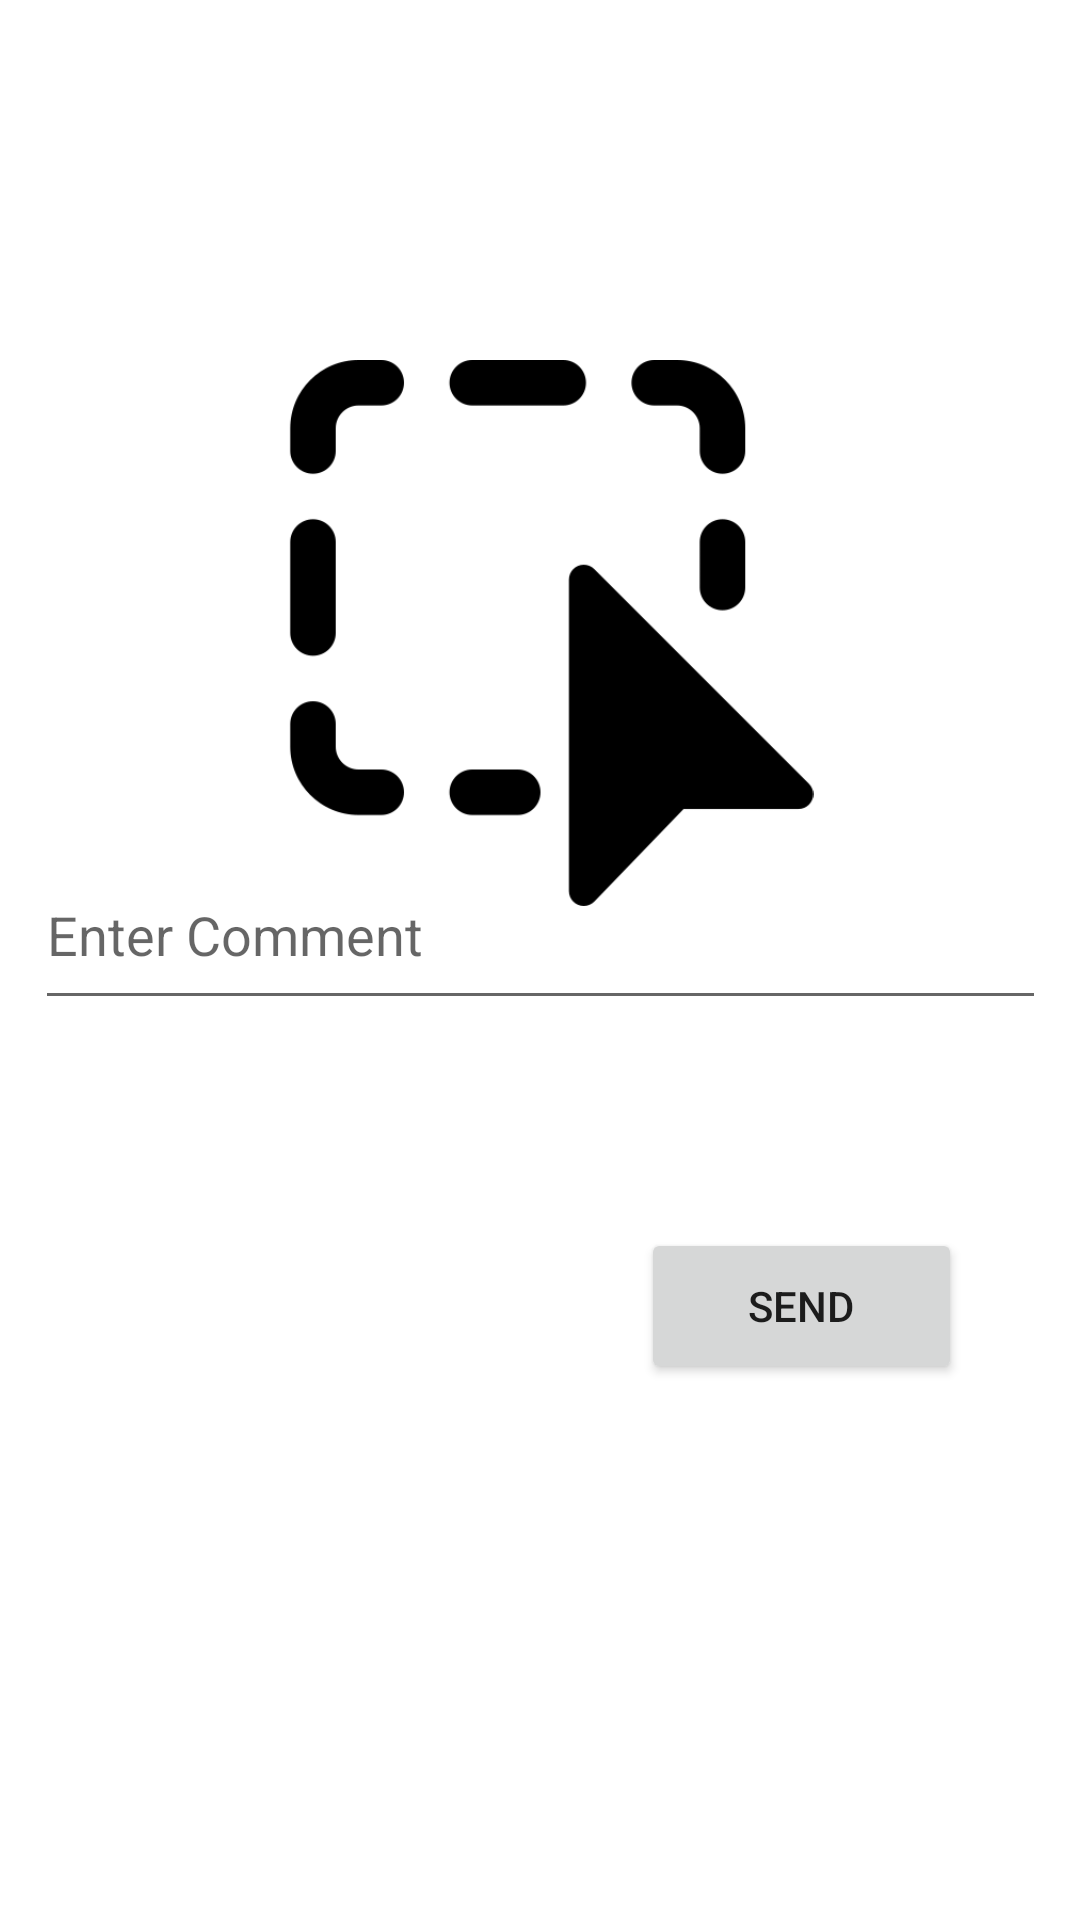

The Android layout XML behind this screen, and the referenced resources:
<!-- AndroidManifest.xml: application theme Theme.Recipegram -->
<!-- res/layout/activity_upload.xml -->
<?xml version="1.0" encoding="utf-8"?>
<androidx.constraintlayout.widget.ConstraintLayout xmlns:android="http://schemas.android.com/apk/res/android"
    xmlns:app="http://schemas.android.com/apk/res-auto"
    xmlns:tools="http://schemas.android.com/tools"
    android:layout_width="match_parent"
    android:layout_height="match_parent"
    tools:context=".UploadActivity">

    <ImageView
        android:id="@+id/imageView"
        android:layout_width="253dp"
        android:layout_height="182dp"
        android:layout_marginTop="120dp"
        android:onClick="selectImage"
        app:layout_constraintBottom_toTopOf="@+id/commentText"
        app:layout_constraintEnd_toEndOf="parent"
        app:layout_constraintStart_toStartOf="parent"
        app:layout_constraintTop_toTopOf="parent"
        app:layout_constraintVertical_bias="0.0"
        app:srcCompat="@drawable/selection" />

    <EditText
        android:id="@+id/commentText"
        android:layout_width="337dp"
        android:layout_height="60dp"
        android:layout_marginBottom="300dp"
        android:ems="10"
        android:hint="Enter Comment"
        android:inputType="textPersonName"
        app:layout_constraintBottom_toBottomOf="parent"
        app:layout_constraintEnd_toEndOf="parent"
        app:layout_constraintStart_toStartOf="parent" />

    <Button
        android:id="@+id/button3"
        android:layout_width="107dp"
        android:layout_height="52dp"
        android:onClick="upload"
        android:text="Send"
        app:layout_constraintBottom_toBottomOf="parent"
        app:layout_constraintEnd_toEndOf="parent"
        app:layout_constraintHorizontal_bias="0.845"
        app:layout_constraintStart_toStartOf="parent"
        app:layout_constraintTop_toTopOf="parent"
        app:layout_constraintVertical_bias="0.696" />
</androidx.constraintlayout.widget.ConstraintLayout>
<!-- resources referenced by this layout -->
<resources>
  <!-- drawable selection: png bitmap (drawable, 6522 bytes) -->
  <style name="Theme.Recipegram" parent="Theme.MaterialComponents.DayNight.DarkActionBar">
          
          <item name="colorPrimary">@color/purple_500</item>
          <item name="colorPrimaryVariant">@color/purple_700</item>
          <item name="colorOnPrimary">@color/white</item>
          
          <item name="colorSecondary">@color/teal_200</item>
          <item name="colorSecondaryVariant">@color/teal_700</item>
          <item name="colorOnSecondary">@color/black</item>
          
          <item name="android:statusBarColor" tools:targetApi="l">?attr/colorPrimaryVariant</item>
          
      </style>
  <!-- not gathered from this repository: default colours our renderer supplied (Android Studio template values) -->
  <color name="purple_500">#FF6200EE</color>
  <color name="purple_700">#FF3700B3</color>
  <color name="teal_200">#FF03DAC5</color>
  <color name="teal_700">#FF018786</color>
  <color name="black">#FF000000</color>
  <color name="white">#FFFFFFFF</color>
</resources>
